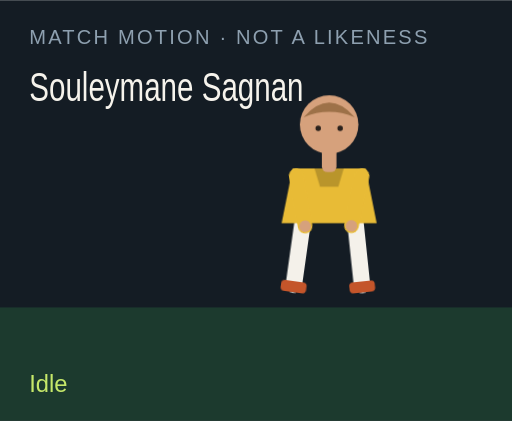
t = 0.00 s
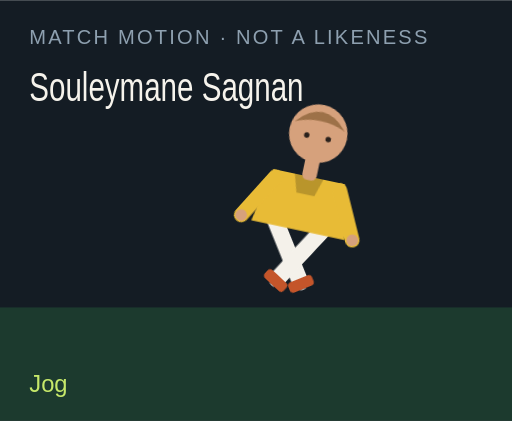
t = 1.50 s
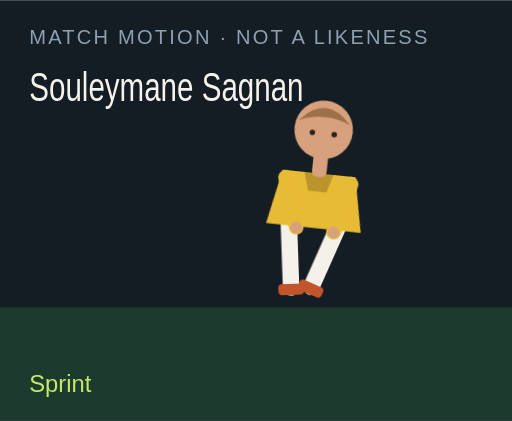
t = 3.00 s
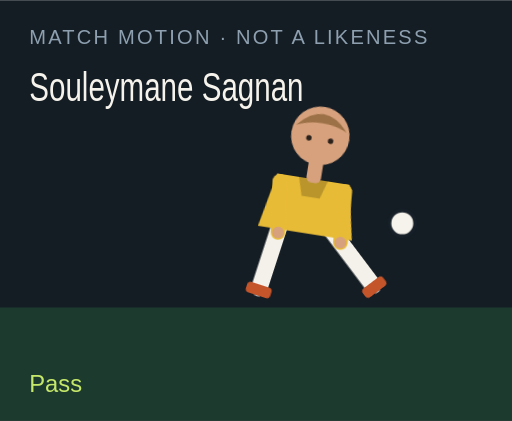
t = 4.50 s
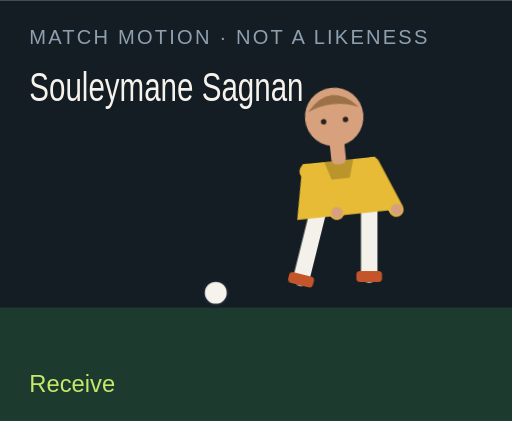
t = 6.00 s
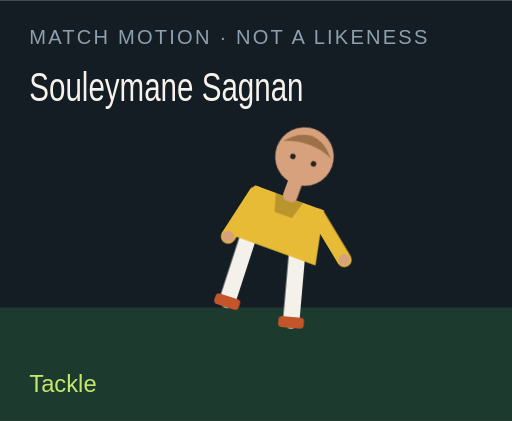
t = 7.50 s

The animated SVG that drew these frames (rendered in a browser with its animation timeline set to each time). Animation: 18 CSS @keyframes rules; one cycle of 9.00 s, repeats indefinitely.

<?xml version="1.0" encoding="UTF-8"?>
<svg xmlns="http://www.w3.org/2000/svg" viewBox="0 0 280 230" role="img">
  <style>@media (prefers-reduced-motion: reduce){animate,animateTransform{display:none}}</style>
  <rect width="280" height="230" fill="#141c24"/>
  <rect y="168" width="280" height="62" fill="#1c3a2e"/>
  <text x="16" y="24" fill="#8ea0b0" font-family="Arial,sans-serif" font-size="11" letter-spacing="1.2">MATCH MOTION · NOT A LIKENESS</text>
  <text x="16" y="55" fill="#f6f3ec" font-family="Impact,sans-serif" font-size="22" textLength="150" lengthAdjust="spacingAndGlyphs">Souleymane Sagnan</text>
  <circle r="7" fill="#f6f3ec" stroke="#172028" stroke-width="2" id="motion-69462" cx="150" cy="160" opacity="0">
    
    
    
  </circle>
  <g transform="translate(132 40)">
    <g id="motion-69484" transform="rotate(0 48 90)">
      
      <g id="motion-69486" transform="translate(0 0)">
        
        <g transform="translate(34 78)"><g id="motion-69488" transform="rotate(8)"><path d="M0 0 V38" stroke="#f4f1ea" stroke-width="9" stroke-linecap="round"/><rect x="-7" y="36" width="14" height="6" rx="2" fill="#c4552a"/></g></g>
        <g transform="translate(62 78)"><g id="motion-69490" transform="rotate(-6)"><path d="M0 0 V38" stroke="#f4f1ea" stroke-width="9" stroke-linecap="round"/><rect x="-7" y="36" width="14" height="6" rx="2" fill="#c4552a"/></g></g>
        <path d="M28 52 h40 l6 30 H22 Z" fill="#e8bb36"/>
        <path d="M40 52 h16 l-3 10 H43 Z" fill="#000" opacity=".2"/>
        <g transform="translate(30 56)"><g id="motion-69492" transform="rotate(-10)"><path d="M0 0 V28" stroke="#e8bb36" stroke-width="8" stroke-linecap="round"/><circle cx="0" cy="28" r="3.2" fill="#d6a17c"/></g></g>
        <g transform="translate(66 56)"><g id="motion-69494" transform="rotate(12)"><path d="M0 0 V28" stroke="#e8bb36" stroke-width="8" stroke-linecap="round"/><circle cx="0" cy="28" r="3.2" fill="#d6a17c"/></g></g>
        <rect x="44" y="40" width="8" height="14" rx="3" fill="#d6a17c"/>
        <circle cx="48" cy="28" r="16" fill="#d6a17c"/>
        <path d="M34 24 Q48 8 62 24 Q48 18 34 24" fill="#9d7148"/>
        <circle cx="42" cy="30" r="1.5" fill="#2a211c"/><circle cx="54" cy="30" r="1.5" fill="#2a211c"/>
      </g>
    </g>
  </g>
  <text x="16" y="214" fill="#c6e86a" font-family="Arial,sans-serif" font-size="13" opacity="1" id="motion-69466">Idle</text><text x="16" y="214" fill="#c6e86a" font-family="Arial,sans-serif" font-size="13" opacity="0" id="motion-69468">Jog</text><text x="16" y="214" fill="#c6e86a" font-family="Arial,sans-serif" font-size="13" opacity="0" id="motion-69470">Sprint</text><text x="16" y="214" fill="#c6e86a" font-family="Arial,sans-serif" font-size="13" opacity="0" id="motion-69472">Dribble</text><text x="16" y="214" fill="#c6e86a" font-family="Arial,sans-serif" font-size="13" opacity="0" id="motion-69474">Pass</text><text x="16" y="214" fill="#c6e86a" font-family="Arial,sans-serif" font-size="13" opacity="0" id="motion-69476">Shoot</text><text x="16" y="214" fill="#c6e86a" font-family="Arial,sans-serif" font-size="13" opacity="0" id="motion-69478">Receive</text><text x="16" y="214" fill="#c6e86a" font-family="Arial,sans-serif" font-size="13" opacity="0" id="motion-69480">Tackle</text><text x="16" y="214" fill="#c6e86a" font-family="Arial,sans-serif" font-size="13" opacity="0" id="motion-69482">Point</text>
<style>@keyframes track-69463{0%{cx:150px}11.1%{cx:156px}22.2%{cx:164px}33.300000000000004%{cx:142px}44.4%{cx:190px}55.60000000000001%{cx:250px}66.7%{cx:118px}77.8%{cx:150px}88.9%{cx:150px}100%{cx:150px}}@keyframes track-69464{0%{cy:160px}11.1%{cy:158px}22.2%{cy:154px}33.300000000000004%{cy:156px}44.4%{cy:148px}55.60000000000001%{cy:96px}66.7%{cy:160px}77.8%{cy:160px}88.9%{cy:160px}100%{cy:160px}}@keyframes track-69465{0%{opacity:0}11.1%{opacity:0}22.2%{opacity:0}33.300000000000004%{opacity:1}44.4%{opacity:1}55.60000000000001%{opacity:1}66.7%{opacity:1}77.8%{opacity:0}88.9%{opacity:0}100%{opacity:0}}@keyframes track-69467{0%{opacity:1}11.1%{opacity:0}22.2%{opacity:0}33.300000000000004%{opacity:0}44.4%{opacity:0}55.60000000000001%{opacity:0}66.7%{opacity:0}77.8%{opacity:0}88.9%{opacity:0}100%{opacity:1}}@keyframes track-69469{0%{opacity:0}11.1%{opacity:1}22.2%{opacity:0}33.300000000000004%{opacity:0}44.4%{opacity:0}55.60000000000001%{opacity:0}66.7%{opacity:0}77.8%{opacity:0}88.9%{opacity:0}100%{opacity:0}}@keyframes track-69471{0%{opacity:0}11.1%{opacity:0}22.2%{opacity:1}33.300000000000004%{opacity:0}44.4%{opacity:0}55.60000000000001%{opacity:0}66.7%{opacity:0}77.8%{opacity:0}88.9%{opacity:0}100%{opacity:0}}@keyframes track-69473{0%{opacity:0}11.1%{opacity:0}22.2%{opacity:0}33.300000000000004%{opacity:1}44.4%{opacity:0}55.60000000000001%{opacity:0}66.7%{opacity:0}77.8%{opacity:0}88.9%{opacity:0}100%{opacity:0}}@keyframes track-69475{0%{opacity:0}11.1%{opacity:0}22.2%{opacity:0}33.300000000000004%{opacity:0}44.4%{opacity:1}55.60000000000001%{opacity:0}66.7%{opacity:0}77.8%{opacity:0}88.9%{opacity:0}100%{opacity:0}}@keyframes track-69477{0%{opacity:0}11.1%{opacity:0}22.2%{opacity:0}33.300000000000004%{opacity:0}44.4%{opacity:0}55.60000000000001%{opacity:1}66.7%{opacity:0}77.8%{opacity:0}88.9%{opacity:0}100%{opacity:0}}@keyframes track-69479{0%{opacity:0}11.1%{opacity:0}22.2%{opacity:0}33.300000000000004%{opacity:0}44.4%{opacity:0}55.60000000000001%{opacity:0}66.7%{opacity:1}77.8%{opacity:0}88.9%{opacity:0}100%{opacity:0}}@keyframes track-69481{0%{opacity:0}11.1%{opacity:0}22.2%{opacity:0}33.300000000000004%{opacity:0}44.4%{opacity:0}55.60000000000001%{opacity:0}66.7%{opacity:0}77.8%{opacity:1}88.9%{opacity:0}100%{opacity:0}}@keyframes track-69483{0%{opacity:0}11.1%{opacity:0}22.2%{opacity:0}33.300000000000004%{opacity:0}44.4%{opacity:0}55.60000000000001%{opacity:0}66.7%{opacity:0}77.8%{opacity:0}88.9%{opacity:1}100%{opacity:0}}@keyframes track-69485{0%{transform:rotate(0deg)}11.1%{transform:rotate(8deg)}22.2%{transform:rotate(16deg)}33.300000000000004%{transform:rotate(6deg)}44.4%{transform:rotate(4deg)}55.60000000000001%{transform:rotate(14deg)}66.7%{transform:rotate(-6deg)}77.8%{transform:rotate(34deg)}88.9%{transform:rotate(6deg)}100%{transform:rotate(0deg)}}@keyframes track-69487{0%{transform:translate(0px,0px)}11.1%{transform:translate(0px,-3px)}22.2%{transform:translate(0px,-6px)}33.300000000000004%{transform:translate(0px,-2px)}44.4%{transform:translate(0px,2px)}55.60000000000001%{transform:translate(0px,-4px)}66.7%{transform:translate(0px,1px)}77.8%{transform:translate(0px,10px)}88.9%{transform:translate(0px,-4px)}100%{transform:translate(0px,0px)}}@keyframes track-69489{0%{transform:rotate(8deg)}11.1%{transform:rotate(-26deg)}22.2%{transform:rotate(-42deg)}33.300000000000004%{transform:rotate(-8deg)}44.4%{transform:rotate(6deg)}55.60000000000001%{transform:rotate(12deg)}66.7%{transform:rotate(20deg)}77.8%{transform:rotate(-8deg)}88.9%{transform:rotate(4deg)}100%{transform:rotate(8deg)}}@keyframes track-69491{0%{transform:rotate(-6deg)}11.1%{transform:rotate(24deg)}22.2%{transform:rotate(38deg)}33.300000000000004%{transform:rotate(18deg)}44.4%{transform:rotate(-38deg)}55.60000000000001%{transform:rotate(-54deg)}66.7%{transform:rotate(6deg)}77.8%{transform:rotate(-22deg)}88.9%{transform:rotate(-8deg)}100%{transform:rotate(-6deg)}}@keyframes track-69493{0%{transform:rotate(-10deg)}11.1%{transform:rotate(24deg)}22.2%{transform:rotate(36deg)}33.300000000000004%{transform:rotate(-18deg)}44.4%{transform:rotate(10deg)}55.60000000000001%{transform:rotate(-24deg)}66.7%{transform:rotate(-30deg)}77.8%{transform:rotate(12deg)}88.9%{transform:rotate(14deg)}100%{transform:rotate(-10deg)}}@keyframes track-69495{0%{transform:rotate(12deg)}11.1%{transform:rotate(-20deg)}22.2%{transform:rotate(-32deg)}33.300000000000004%{transform:rotate(14deg)}44.4%{transform:rotate(-26deg)}55.60000000000001%{transform:rotate(18deg)}66.7%{transform:rotate(-22deg)}77.8%{transform:rotate(-6deg)}88.9%{transform:rotate(-96deg)}100%{transform:rotate(12deg)}}@media(prefers-reduced-motion:no-preference){#motion-69462{animation:track-69463 9s linear infinite both,track-69464 9s linear infinite both,track-69465 9s steps(1,end) infinite both}#motion-69466{animation:track-69467 9s steps(1,end) infinite both}#motion-69468{animation:track-69469 9s steps(1,end) infinite both}#motion-69470{animation:track-69471 9s steps(1,end) infinite both}#motion-69472{animation:track-69473 9s steps(1,end) infinite both}#motion-69474{animation:track-69475 9s steps(1,end) infinite both}#motion-69476{animation:track-69477 9s steps(1,end) infinite both}#motion-69478{animation:track-69479 9s steps(1,end) infinite both}#motion-69480{animation:track-69481 9s steps(1,end) infinite both}#motion-69482{animation:track-69483 9s steps(1,end) infinite both}#motion-69484{animation:track-69485 9s linear infinite both}#motion-69486{animation:track-69487 9s linear infinite both}#motion-69488{animation:track-69489 9s linear infinite both}#motion-69490{animation:track-69491 9s linear infinite both}#motion-69492{animation:track-69493 9s linear infinite both}#motion-69494{animation:track-69495 9s linear infinite both}}</style></svg>
